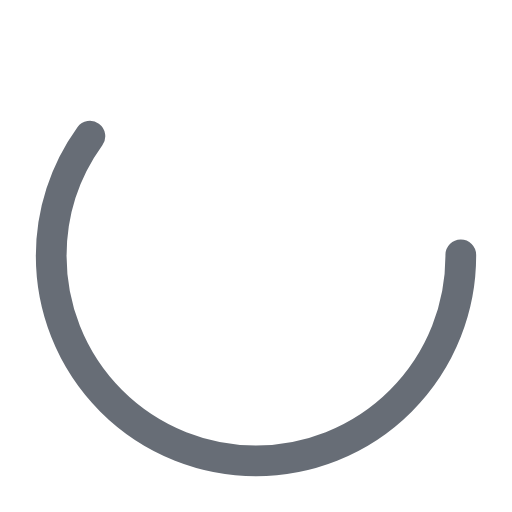
t = 0.00 s
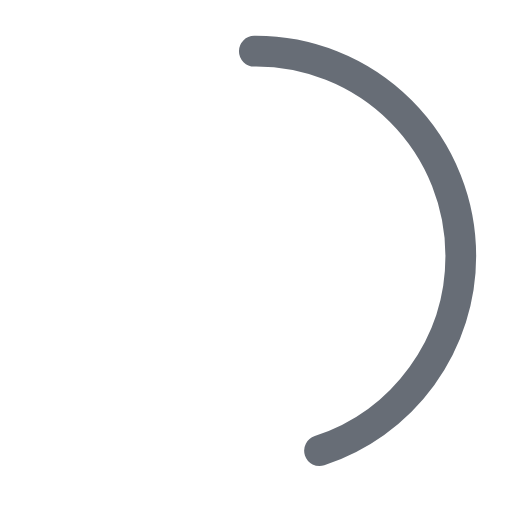
t = 0.19 s
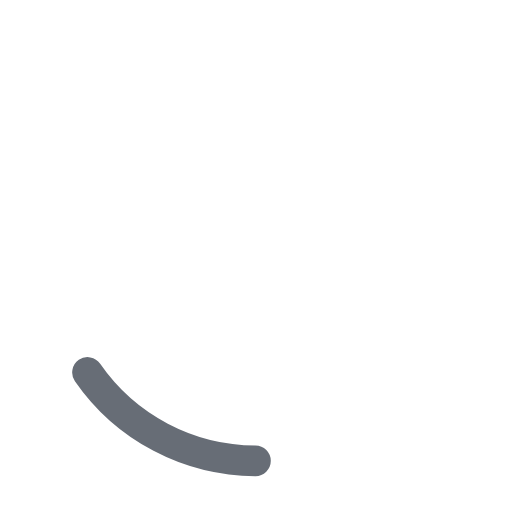
t = 0.56 s
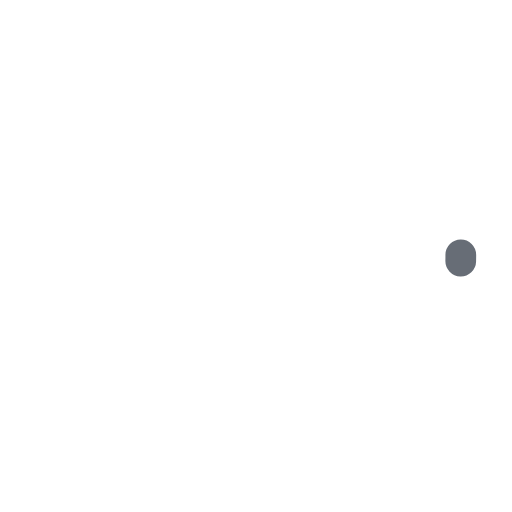
t = 0.75 s
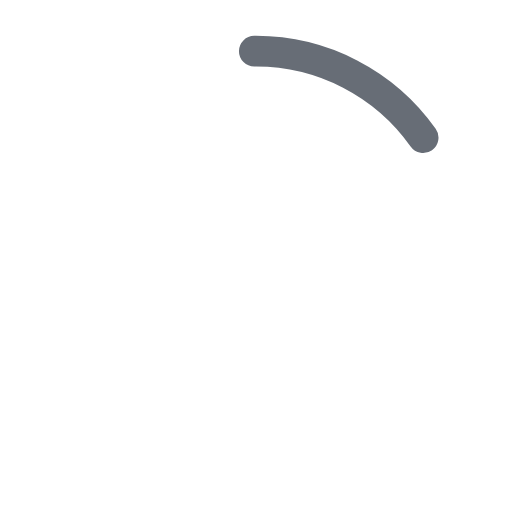
t = 0.94 s
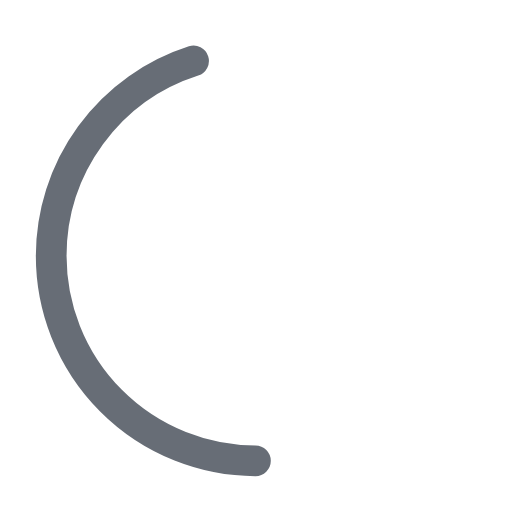
t = 1.31 s

The animated SVG that drew these frames (rendered in a browser with its animation timeline set to each time). Animation: 2 SMIL elements (animate=2); one cycle of 1.50 s, repeats indefinitely.

<svg xmlns:xlink="http://www.w3.org/1999/xlink" xmlns="http://www.w3.org/2000/svg" width="50" height="50" viewBox="0 0 100 100" preserveAspectRatio="xMidYMid" class="uil-ring-alt"><rect x="0" y="0" width="100" height="100" fill="none" class="bk"/><circle cx="50" cy="50" r="40" stroke="#ffffff" fill="none" stroke-width="10" stroke-linecap="round"/><circle cx="50" cy="50" r="40" stroke="#676d76" fill="none" stroke-width="6" stroke-linecap="round"><animate attributeName="stroke-dashoffset" dur="1.5s" repeatCount="indefinite" from="0" to="502"/><animate attributeName="stroke-dasharray" dur="1.5s" repeatCount="indefinite" values="150.6 100.4;1 250;150.6 100.4"/></circle></svg>
